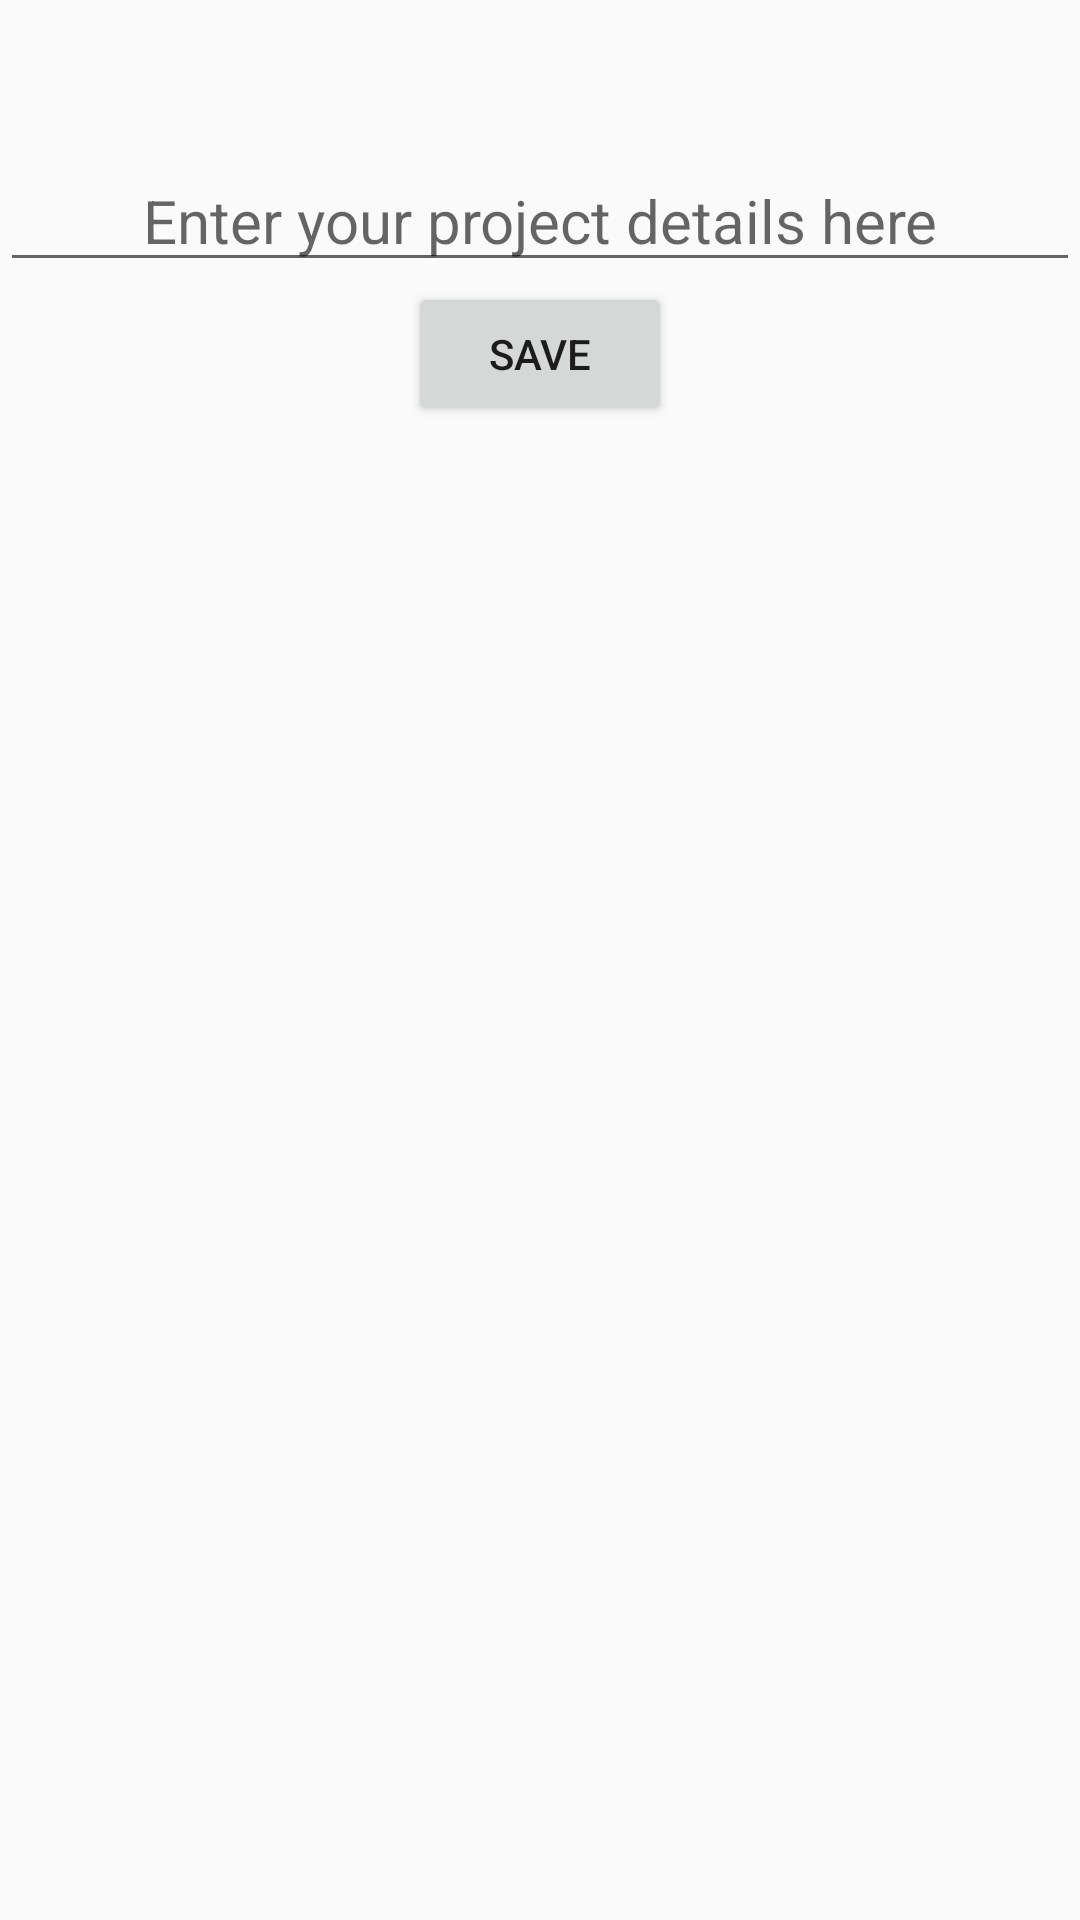

Produce the Android XML layout that renders to this screen, including the resource entries it uses.
<!-- AndroidManifest.xml: application theme AppTheme -->
<!-- res/layout/fragment_projects.xml -->
<?xml version="1.0" encoding="utf-8"?>
<LinearLayout xmlns:android="http://schemas.android.com/apk/res/android"
    xmlns:tools="http://schemas.android.com/tools"
    android:layout_width="match_parent"
    android:layout_height="match_parent"
    tools:context=".Projects"
    android:orientation="vertical">

    
    <EditText
        android:layout_width="match_parent"
        android:layout_height="wrap_content"
        android:id="@+id/project"
        android:textSize="20sp"
        android:hint="Enter your project details here"
        android:layout_marginTop="50dp"
        android:gravity="center"/>
    <Button
        android:layout_width="wrap_content"
        android:layout_height="wrap_content"
        android:layout_gravity="center"
        android:text="SAVE"
        android:id="@+id/save7"/>

</LinearLayout>
<!-- resources referenced by this layout -->
<resources>
  <style name="AppTheme" parent="Theme.AppCompat.Light.NoActionBar">
          
          <item name="colorPrimary">@color/colorPrimary</item>
          <item name="colorPrimaryDark">@color/colorPrimaryDark</item>
          <item name="colorAccent">@color/colorAccent</item>
      </style>
  <color name="colorPrimary">#008577</color>
  <color name="colorPrimaryDark">#0AA3A3</color>
  <color name="colorAccent">#D81B60</color>
</resources>
